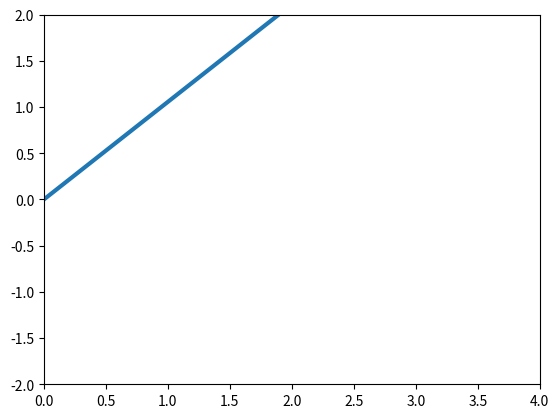
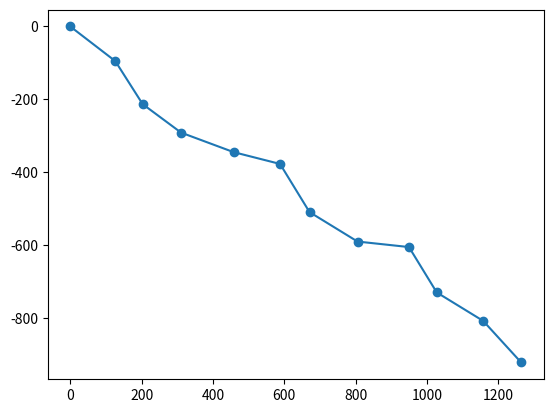
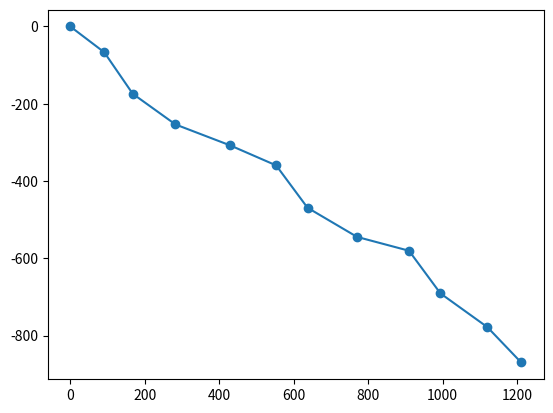
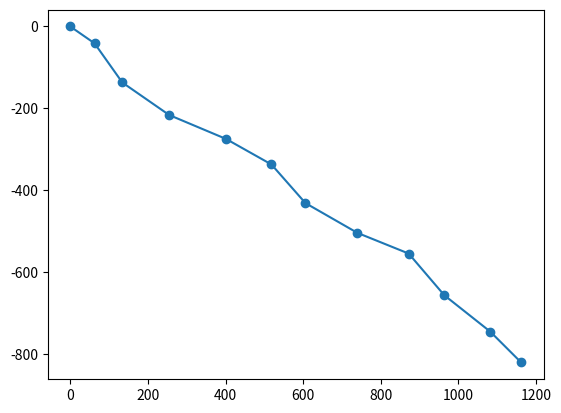
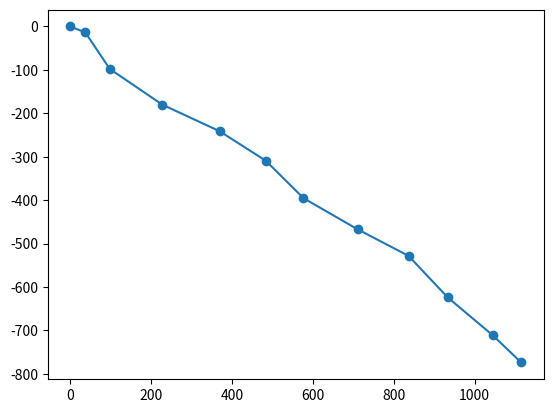
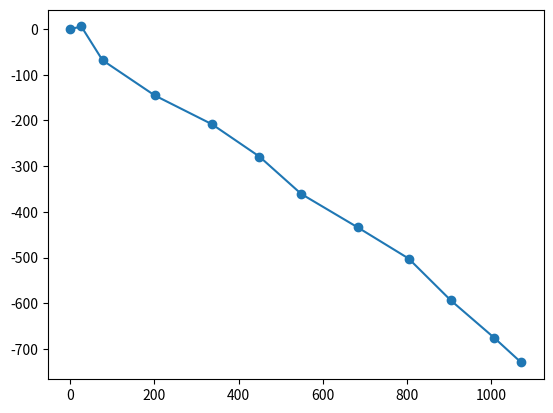
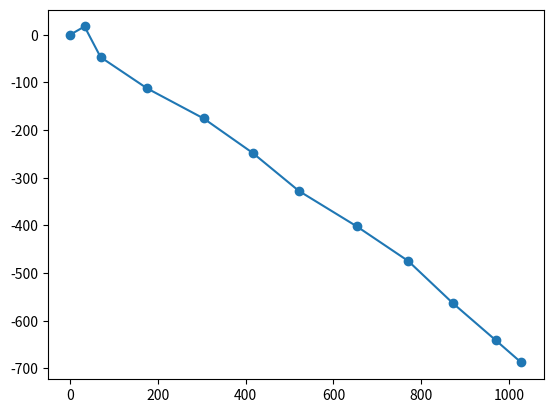
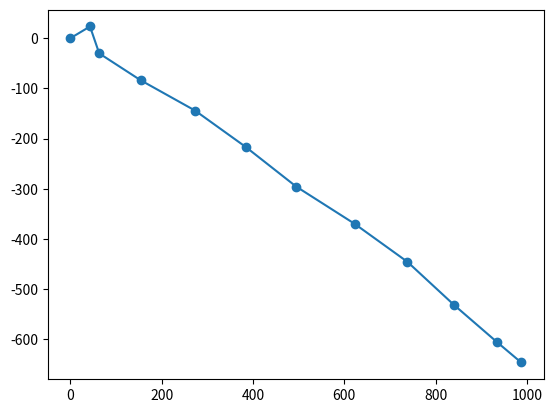
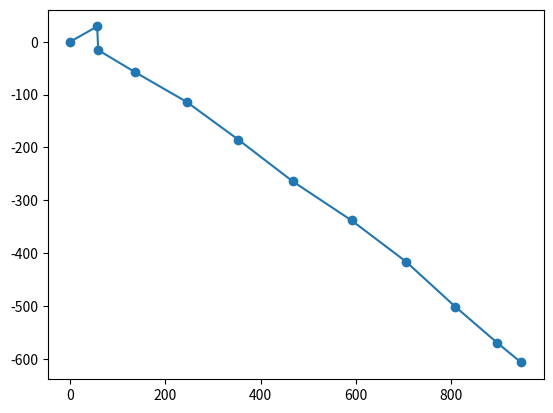
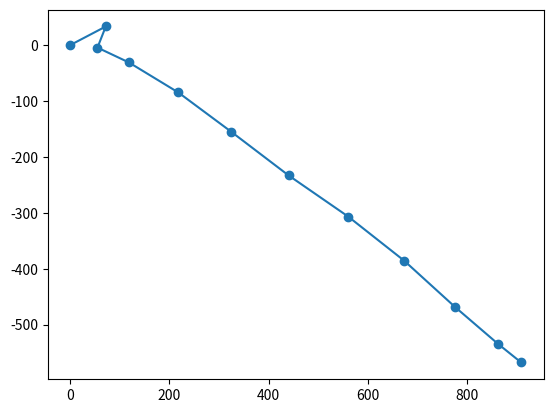
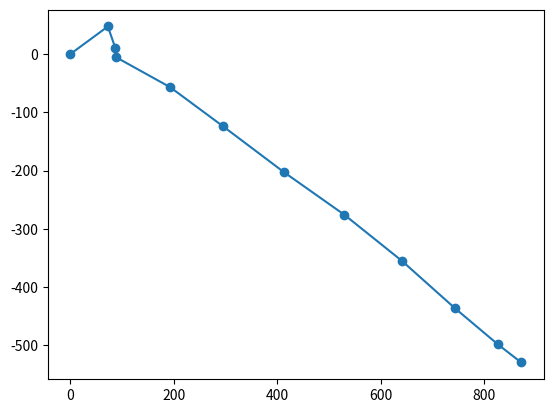
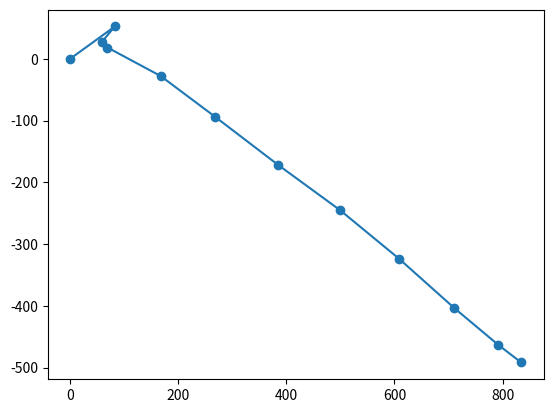
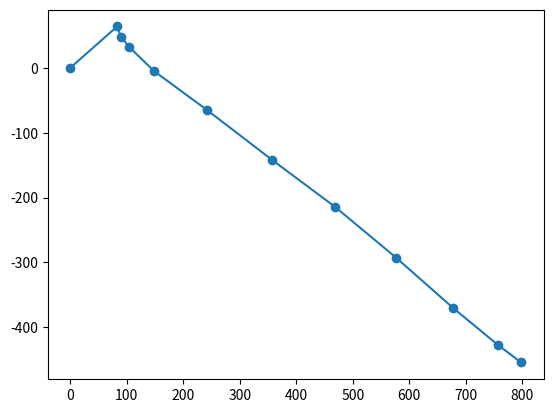
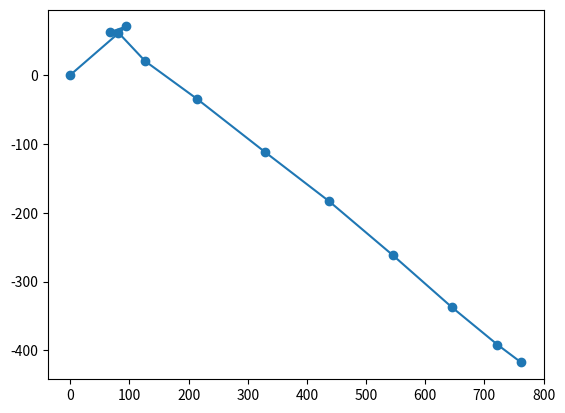
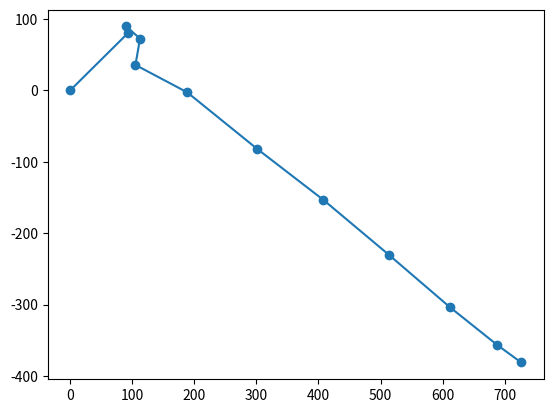
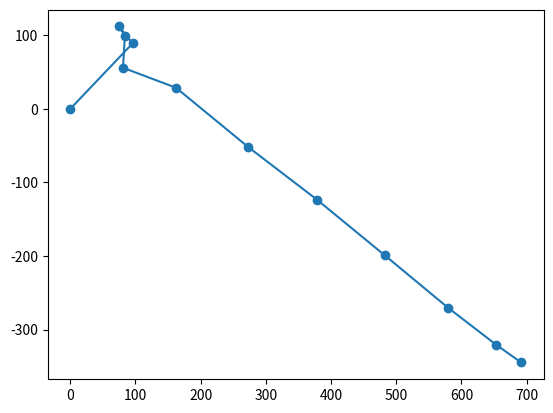

These charts were generated, in order, by the following Python code:
import numpy as np
import matplotlib
import matplotlib.pyplot as plt
import matplotlib.animation as animation


class Protein():
    def __init__(self, params, presequence="XXXX"):
        self.params = params
        self.presequence = presequence
        self.sequence = self.get_sequence()

    def force(self, pos, n, atom, type=None):  # pos must be array [3, 3, n]

        k_b, b, b_zero, k_a, a, a_zero, k_phi, n_phi, phi, delta, r, qi, qj, a_lj, c = self.params
        x_ax = 0
        y_ax = 1

        if type == "bond":
            # print(f"n: {n} \t atom: {atom}")
            if atom > 0:
                b_x = pos[n][x_ax, atom] - pos[n][x_ax, atom - 1]  # get x-bond distance
                b_y = pos[n][y_ax, atom] - pos[n][y_ax, atom - 1]  # get y-bond distance
            elif n != 0:  # previous amino
                b_x = pos[n][x_ax, atom] - pos[n - 1][x_ax, 2]
                b_y = pos[n][y_ax, atom] - pos[n - 1][y_ax, 2]
            else:  # redundant, n=0, atom=0 needs to be forbidden
                print("Oups this schould not be used!")
                b_x = pos[n][x_ax, atom] - pos[0][x_ax, 0]  # should return zero
                b_y = pos[n][y_ax, atom] - pos[0][y_ax, 0]  # should return zero
            # calculation of force angle
            angle_b_x_y = np.arctan(b_y / b_x)

            b_zero_x = b_zero * np.sin(angle_b_x_y)
            b_zero_y = b_zero * np.cos(angle_b_x_y)
            f_bound_x, f_bound_y = 2 * k_b * (b_x - b_zero_x), 2 * k_b * (b_y - b_zero_y)
            return -f_bound_x, -f_bound_y

        if type == "angle":
            if n == 0 and atom == 0:
                return 0
            else:
                if atom == 0:
                    # print("Pos x1 x2, y1, y2", pos[n][x_ax, atom],pos[n - 1][x_ax, 2],pos[n][y_ax, atom],pos[n - 1][y_ax, 2])
                    d = np.sqrt((pos[n][x_ax, atom] - pos[n - 1][x_ax, 2]) ** 2 + (pos[n][y_ax, atom] - pos[n - 1][y_ax, 2]) ** 2)  # distance between first and second atom

                    e = np.sqrt((pos[n][x_ax, atom + 1] - pos[n][x_ax, atom]) ** 2 + (pos[n][y_ax, atom + 1] - pos[n][y_ax, atom]) ** 2)  # distance between second and third atom

                    f = np.sqrt((pos[n][x_ax, atom + 1] - pos[n - 1][x_ax, 2]) ** 2 + (pos[n][y_ax, atom + 1] - pos[n - 1][y_ax, 2]) ** 2)  # distance between first and third atom


                elif atom == 1:

                    d = np.sqrt((pos[n][x_ax, atom] - pos[n][x_ax, atom - 1]) ** 2 + (pos[n][y_ax, atom] - pos[n][y_ax, atom - 1]) ** 2)  # distance between first and second atom

                    e = np.sqrt((pos[n][x_ax, atom + 1] - pos[n][x_ax, atom]) ** 2 + (pos[n][y_ax, atom + 1] - pos[n][y_ax, atom]) ** 2)  # distance between second and third atom

                    f = np.sqrt((pos[n][x_ax, atom + 1] - pos[n][x_ax, atom - 1]) ** 2 + (pos[n][y_ax, atom + 1] - pos[n][y_ax, atom - 1]) ** 2)  # distance between first and third atom

                elif atom == 2:
                    d = np.sqrt((pos[n][x_ax, atom] - pos[n][x_ax, atom - 1]) ** 2 + (pos[n][y_ax, atom] - pos[n][y_ax, atom - 1]) ** 2)  # distance between first and second atom

                    e = np.sqrt((pos[n + 1][x_ax, 0] - pos[n][x_ax, atom]) ** 2 + (pos[n + 1][y_ax, 0] - pos[n][y_ax, atom]) ** 2)  # distance between second and third atom

                    f = np.sqrt((pos[n + 1][x_ax, 0] - pos[n][x_ax, atom - 1]) ** 2 + (pos[n + 1][y_ax, 0] - pos[n][y_ax, atom - 1]) ** 2)  # distance between first and third atom
                a = np.arccos((d ** 2 + e ** 2 - f ** 2) / (2 * d * e))
                return 2 * k_phi * (a - a_zero)  # torque
        if type == "torsion":  # not included yet, 2d impossible
            return -k_phi * n_phi * np.sin(n_phi * phi + delta)

        if type == "elec_lenard":
            return -qi * qj / (r ** 2) - a_lj / (r ** 13) + c(r ** 7)

        if type == None:
            pass

    def amino(self, n):
        amino = self.sequence[n]
        if amino == "X":
            return np.zeros((3, 3))
        else:
            pass

    def get_sequence(self):
        # use X for tri-chain of carbon c-c-c
        word = "XXXXX"  # "DAEFRHDSGYEVHHQKLVFFAEDVGSNK"  # get 1AMC Peptide smallest part of AMYLOID Beta
        return [char for char in self.presequence]

    def get_position(self, n):
        return pos(n)

    def update_position(self, pos, t):
        k_b, b, b_zero, k_a, a, a_zero, k_phi, n_phi, phi, delta, r, qi, qj, a, c = self.params
        mass = 1  # relative mass, if masses of atoms are different

        x_ax = 0
        y_ax = 1

        for i in range(len(self.sequence)):  # i = n
            for j in range(len(pos[0])):  # j = atom
                if i == 0 and j == 0:
                    pass
                else:
                    acc_x, acc_y = self.force(pos, i, j, type="bond")  # calc boundforce
                    distance_x = acc_x * t
                    distance_y = acc_y * t
                    pos[i][x_ax, j] += distance_x
                    pos[i][y_ax, j] += distance_y

        for i in range(len(self.sequence)):  # i = n
            for j in range(len(pos[0])):  # j = atom
                if i < len(self.sequence) and j < len(pos[0])-1:
                    acc_rad = self.force(pos, i, j, type="angle")  # calc angle force

                if i == 0 and j == 0:
                    pass
                else:
                    if j == 0:
                        # e_dist = np.sqrt((pos[i][x_ax, j] - pos[i - 1][x_ax, 2]) ** 2 + (pos[i][y_ax, j] - pos[i - 1][y_ax, 2]) ** 2)  # distance of atom with radial movement
                        x_dist = (pos[i][x_ax, j + 1] - pos[i][x_ax, j])
                        y_dist = (pos[i][y_ax, j + 1] - pos[i][y_ax, j])
                        e_dist = np.sqrt(x_dist ** 2 + y_dist ** 2)
                        f_dist = e_dist * np.sqrt(2 * (1 - np.cos(acc_rad * t)))
                        angle_to_x = np.pi - ((np.pi - acc_rad * t)/2) - np.arcsin(y_dist / e_dist)
                        pos[i][x_ax, j] = pos[i][x_ax, j] + f_dist * np.sin(angle_to_x)
                        pos[i][y_ax, j] = pos[i][y_ax, j] + f_dist * np.cos(angle_to_x)


                    elif j == 1:
                        # e_dist = np.sqrt((pos[i][x_ax, j] - pos[i][x_ax, j - 1]) ** 2 + (pos[i][y_ax, j] - pos[i][y_ax, j - 1]) ** 2)
                        e_dist = np.sqrt((pos[i][x_ax, j + 1] - pos[i][x_ax, j]) ** 2 + (pos[i][y_ax, j + 1] - pos[i][y_ax, j]) ** 2)
                        f_dist = e_dist * np.sqrt(2 * (1 - np.cos(acc_rad * t)))
                        angle_to_x = np.pi - ((np.pi - acc_rad * t) / 2) - np.arcsin((pos[i][y_ax, j + 1] - pos[i][y_ax, j]) / e_dist)
                        pos[i][x_ax, j] = pos[i][x_ax, j] + f_dist * np.sin(angle_to_x)
                        pos[i][y_ax, j] = pos[i][y_ax, j] + f_dist * np.cos(angle_to_x)

                    elif j == 2 and i < len(self.sequence)-1:
                        # e_dist = np.sqrt((pos[i][x_ax, j] - pos[i][x_ax, j - 1]) ** 2 + (pos[i][y_ax, j] - pos[i][y_ax, j - 1]) ** 2)
                        e_dist = np.sqrt((pos[i + 1][x_ax, 0] - pos[i][x_ax, j]) ** 2 + (pos[i+1][y_ax, 0] - pos[i][y_ax, j]) ** 2)
                        f_dist = e_dist * np.sqrt(2 * (1 - np.cos(acc_rad * t)))
                        angle_to_x = np.pi - ((np.pi - acc_rad * t) / 2) - np.arcsin((pos[i + 1][y_ax, 0] - pos[i][y_ax, j]) / e_dist)
                        pos[i][x_ax, j] = pos[i][x_ax, j] + f_dist * np.sin(angle_to_x)
                        pos[i][y_ax, j] = pos[i][y_ax, j] + f_dist * np.cos(angle_to_x)
                    # print("fdist, edist, i, j:", f_dist, e_dist, i, j)
                    # print("angle", np.rad2deg(angle_to_x))
        return pos


    def initialize_positions(self):
        structure = []
        for n in range(len(self.sequence)):
            k_b, b, b_zero, k_a, a, a_zero, k_phi, n_phi, phi, delta, r, qi, qj, a_lj, c = self.params
            pos = self.amino(n)
            if n > 0:
                pos_bef = structure[n-1]
            if n % 2 == 0:
                zickzack = 1  # changes direction of rotation
            else:
                zickzack = -1
            for i in range(len(pos[:, 0])):
                b = np.random.randint(130, 160)  # create random distance between atoms
                a = np.radians(np.random.randint(90, 150))  # create random angle between atom (in radiant)
                if i == 0:
                    if n > 0:
                        pos[0, i] = pos_bef[0, 2] + (b * np.sin(a))
                        pos[1, i] = pos_bef[1, 2] + (b * np.cos(-a * zickzack))
                if i == 1:
                    pos[0, i] = pos[0, i - 1] + (b * np.sin(a))
                    pos[1, i] = pos[1, i - 1] + (b * np.cos(a * zickzack))
                if i == 2:
                    pos[0, i] = pos[0, i - 1] + (b * np.sin(a))
                    pos[1, i] = pos[1, i - 1] + (b * np.cos(-a * zickzack))

            structure.append(pos)
        return np.array(structure)

############################################
# parameters
k_b = 1
b_zero = 147  # in pm
k_a = 1
a_zero = np.radians(120)  # in rad
b = np.random.randint(130, 160)
a = np.radians(np.random.randint(70, 110))
k_phi, n_phi, phi, delta, r, qi, qj, a_lj, c = 1, 1, 1, 1, 1, 1, 1, 1, 1
time_step = 0.1

params = [k_b, b, b_zero, k_a, a, a_zero, k_phi, n_phi, phi, delta, r, qi, qj, a_lj, c]


#################################################
# main programm
carbonchain = Protein(params, presequence="XXXX")

pos = carbonchain.initialize_positions()

print("init Pos:", pos)



###################################################
# visualization using Matplotlib:

fig = plt.figure()
ax = plt.axes(xlim=(0, 4), ylim=(-2, 2))
line, = ax.plot([], [], lw=3)

def init():
    line.set_data([], [])
    return line,

def animate(i,pos):
    #global pos
    if i == 0:
        pos = carbonchain.initialize_positions()
    else:
        pos = carbonchain.update_position(pos, time_step)

    x_data = []
    y_data = []

    for h in range(len(pos)):  # count n
        for k in range(len(pos[0])):
            x = pos[h][0, k]
            y = pos[h][1, k]
            x_data.append(x)
            y_data.append(y)
    line.set_data(x_data, y_data)
    #return line,
    return x_data, y_data, pos


for test in range(100):
   x, y, pos = animate(test, pos)
   fig = plt.figure() 
   ax = fig.add_subplot(111)
   # ax.set_xlim(0, 1000)
   # ax.set_ylim(-300, 300)
   ax.plot(x, y, "o-")
   plt.savefig("C:\\Users\<user>\PycharmProjects\Folding\Pic" + str(test) +".png")
   print("Loop", test)


#  anim = animation.FuncAnimation(fig, animate, init_func=init,
						#	frames=500, interval=20, blit=True)


#anim.save('coil.gif', writer='imagemagick')
